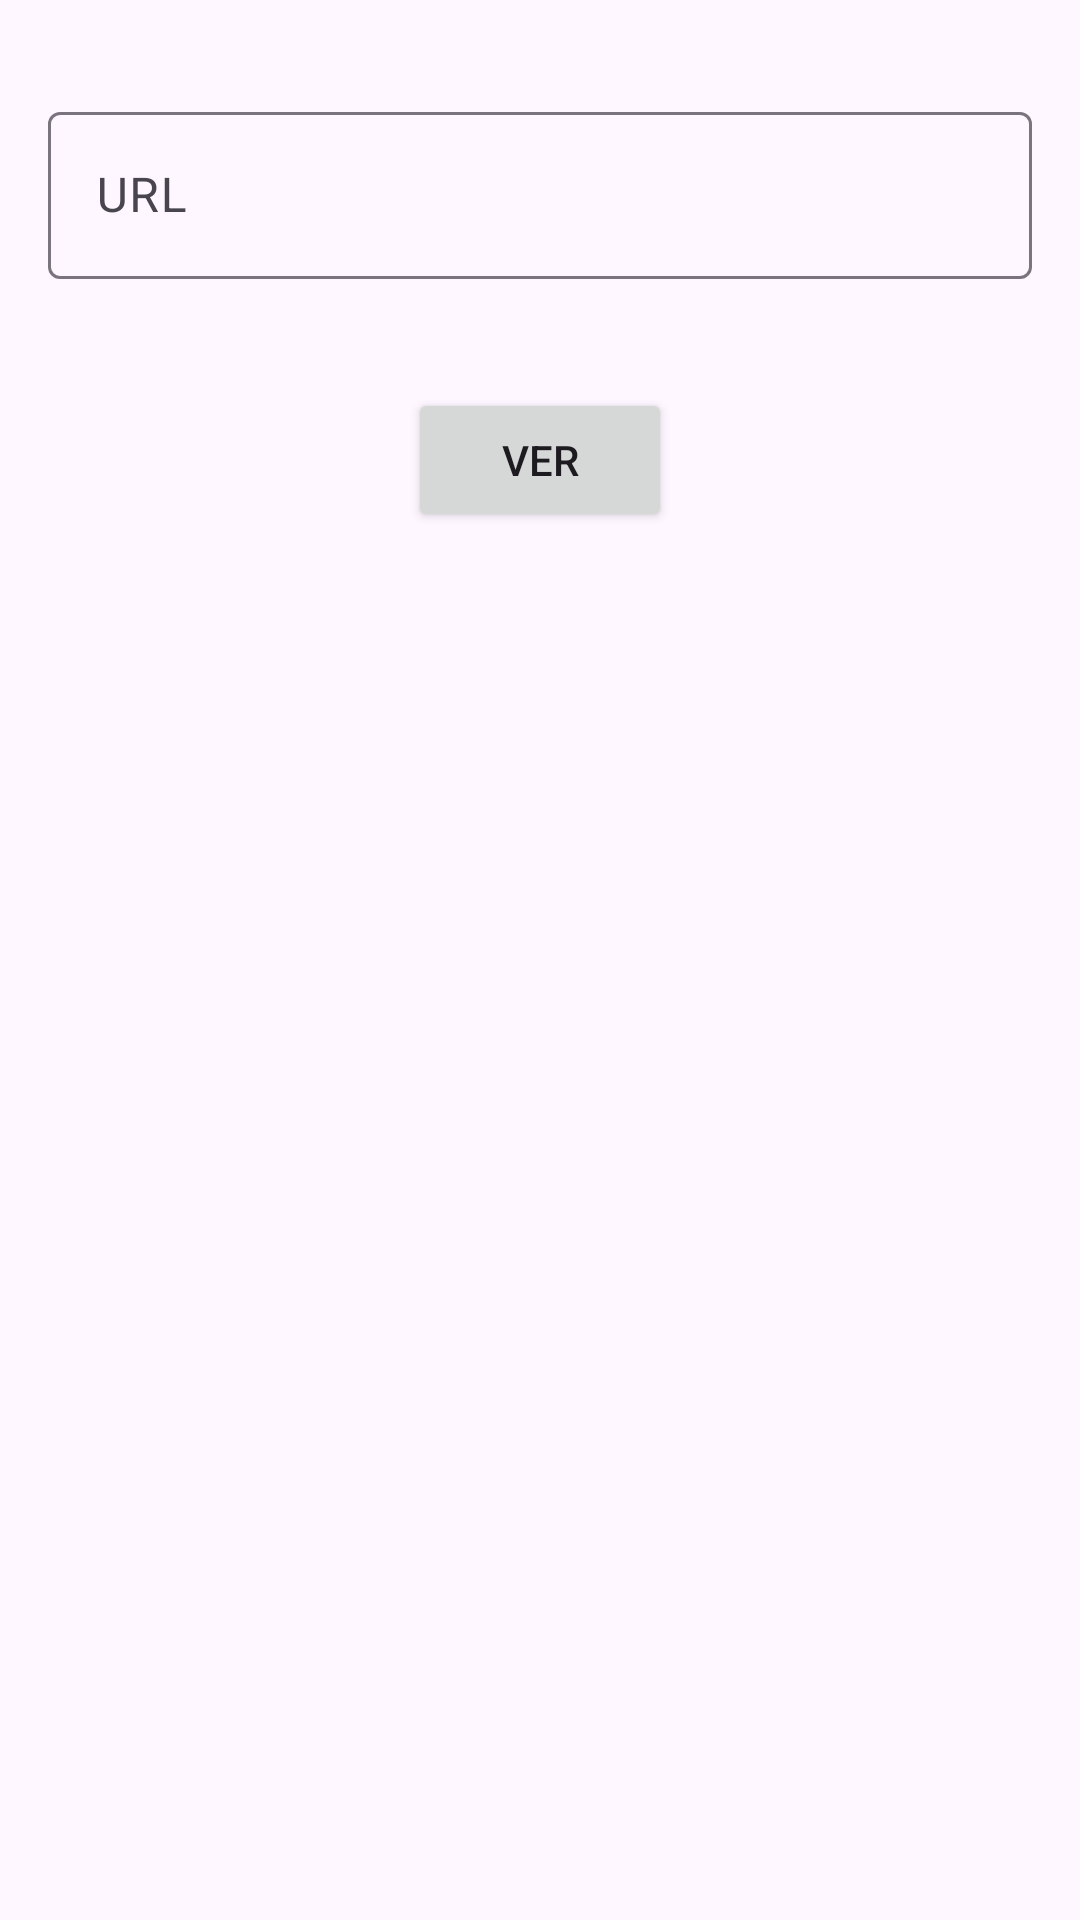

Android layout source for this screen:
<!-- AndroidManifest.xml: application theme Theme.WebView_example -->
<!-- res/layout/activity_main.xml -->
<?xml version="1.0" encoding="utf-8"?>
<LinearLayout
    xmlns:android="http://schemas.android.com/apk/res/android"
    xmlns:app="http://schemas.android.com/apk/res-auto"
    xmlns:tools="http://schemas.android.com/tools"
    android:layout_width="match_parent"
    android:layout_height="match_parent"
    tools:context=".MainActivity"
    android:orientation="vertical"
    android:padding="16dp">

    <com.google.android.material.textfield.TextInputLayout
        android:id="@+id/inputLayout"
        android:layout_width="match_parent"
        android:layout_height="wrap_content"
        android:layout_marginVertical="16dp"
        app:errorEnabled="true">

        <com.google.android.material.textfield.TextInputEditText
            android:id="@+id/inputUrl"
            android:layout_width="match_parent"
            android:layout_height="wrap_content"
            android:hint="URL"/>

    </com.google.android.material.textfield.TextInputLayout>

    <Button
        android:id="@+id/btVer"
        android:layout_width="wrap_content"
        android:layout_height="wrap_content"
        android:text="VER"
        android:layout_gravity="center"/>

</LinearLayout>
<!-- resources referenced by this layout -->
<resources>
  <style name="Theme.WebView_example" parent="Base.Theme.WebView_example" />
  <style name="Base.Theme.WebView_example" parent="Theme.Material3.DayNight.NoActionBar">
          
          
      </style>
</resources>
